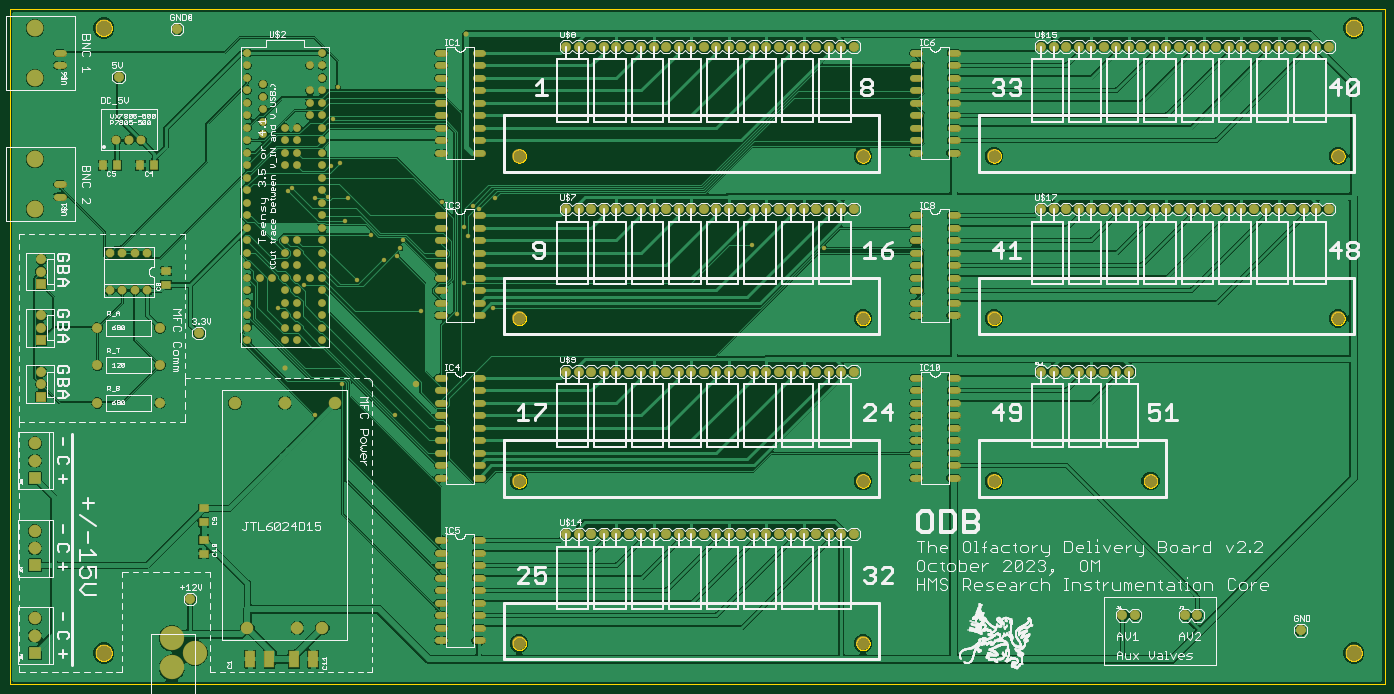
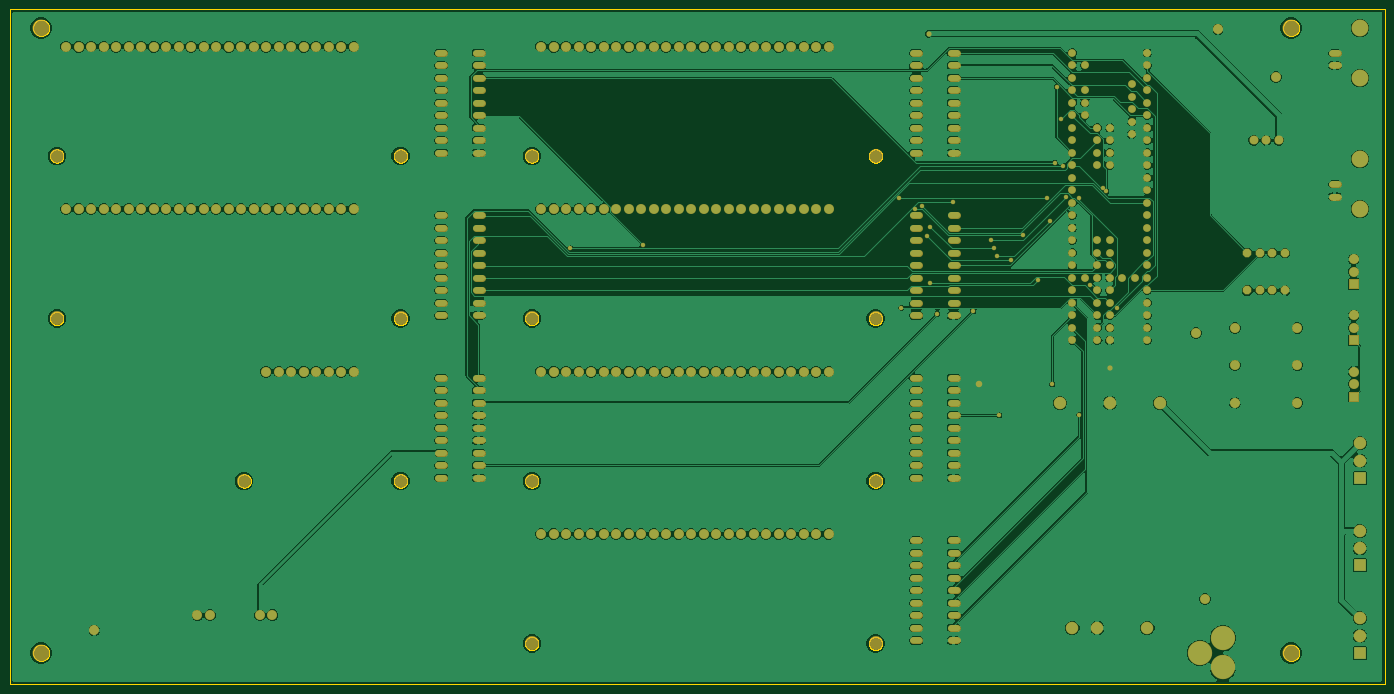
Circuit board: 7 layer files. Board 279.4 x 137.2 mm.
- bottom_copper: HMS_Olfactometer_v2.2_copper_bottom.gbr (652719 bytes)
- top_copper: HMS_Olfactometer_v2.2_copper_top.gbr (613837 bytes)
- outline: HMS_Olfactometer_v2.2_profile.gbr (32887 bytes)
- top_silk: HMS_Olfactometer_v2.2_silkscreen_top.gbr (213918 bytes)
- bottom_mask: HMS_Olfactometer_v2.2_soldermask_bottom.gbr (12709 bytes)
- top_mask: HMS_Olfactometer_v2.2_soldermask_top.gbr (13086 bytes)
- paste: HMS_Olfactometer_v2.2_solderpaste_top.gbr (510 bytes)

=== bottom_copper: HMS_Olfactometer_v2.2_copper_bottom.gbr (652719 bytes, source omitted) ===
=== top_copper: HMS_Olfactometer_v2.2_copper_top.gbr (613837 bytes, source omitted) ===
=== outline: HMS_Olfactometer_v2.2_profile.gbr (32887 bytes, source omitted) ===
=== top_silk: HMS_Olfactometer_v2.2_silkscreen_top.gbr (213918 bytes, source omitted) ===
=== bottom_mask: HMS_Olfactometer_v2.2_soldermask_bottom.gbr (12709 bytes, source omitted) ===
=== top_mask: HMS_Olfactometer_v2.2_soldermask_top.gbr (13086 bytes, source omitted) ===
=== paste: HMS_Olfactometer_v2.2_solderpaste_top.gbr ===
G04 EAGLE Gerber RS-274X export*
G75*
%MOMM*%
%FSLAX34Y34*%
%LPD*%
%INSolderpaste Top*%
%IPPOS*%
%AMOC8*
5,1,8,0,0,1.08239X$1,22.5*%
G01*
%ADD10R,1.600000X1.800000*%
%ADD11R,1.800000X1.600000*%
%ADD12R,1.900000X3.400000*%


D10*
X293400Y1054100D03*
X265400Y1054100D03*
X217200Y1054100D03*
X189200Y1054100D03*
D11*
X317500Y811500D03*
X317500Y839500D03*
X393700Y328900D03*
X393700Y356900D03*
X393700Y293400D03*
X393700Y265400D03*
D12*
X577400Y50800D03*
X616400Y50800D03*
X527500Y50800D03*
X488500Y50800D03*
M02*

